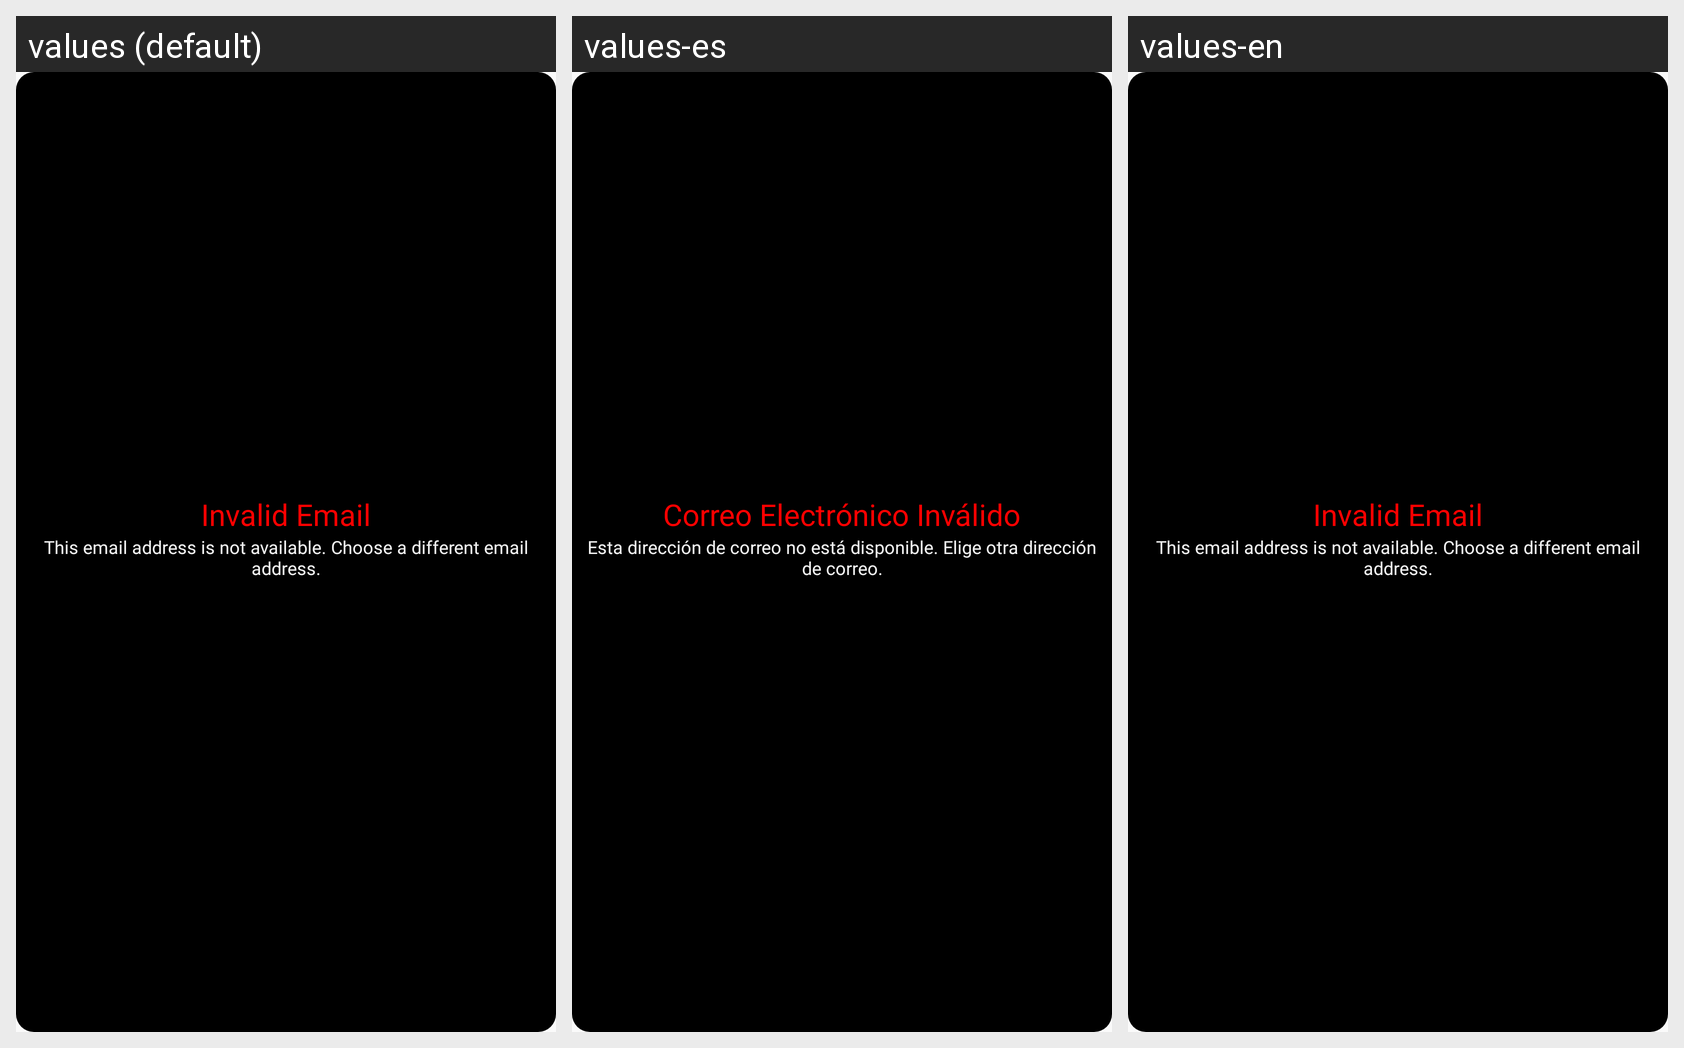

Translations of the strings shown on this Android screen, per locale in the grid:
Android screen res/layout/layout_dialog_cancel_forget.xml rendered under 3 locales, left to right: values (default), values-es, values-en. Device: Nexus 5 (rendered at 1080×1920; each locale shown at half size, 540×960, under a caption strip naming it); theme Theme.TrainerApp.
Strings drawn on this screen, with the default value and each locale's value (text and hints the layout hard-codes, and strings that could not be matched under every locale, appear in the picture but are not listed):

invalidEmail
  values: Invalid Email
  values-es: Correo Electrónico Inválido
  values-en: Invalid Email  [not translated; the default value is used]

invalidEmailDesc
  values: This email address is not available. Choose a different email address.
  values-es: Esta dirección de correo no está disponible. Elige otra dirección de correo.
  values-en: This email address is not available. Choose a different email address.  [not translated; the default value is used]
